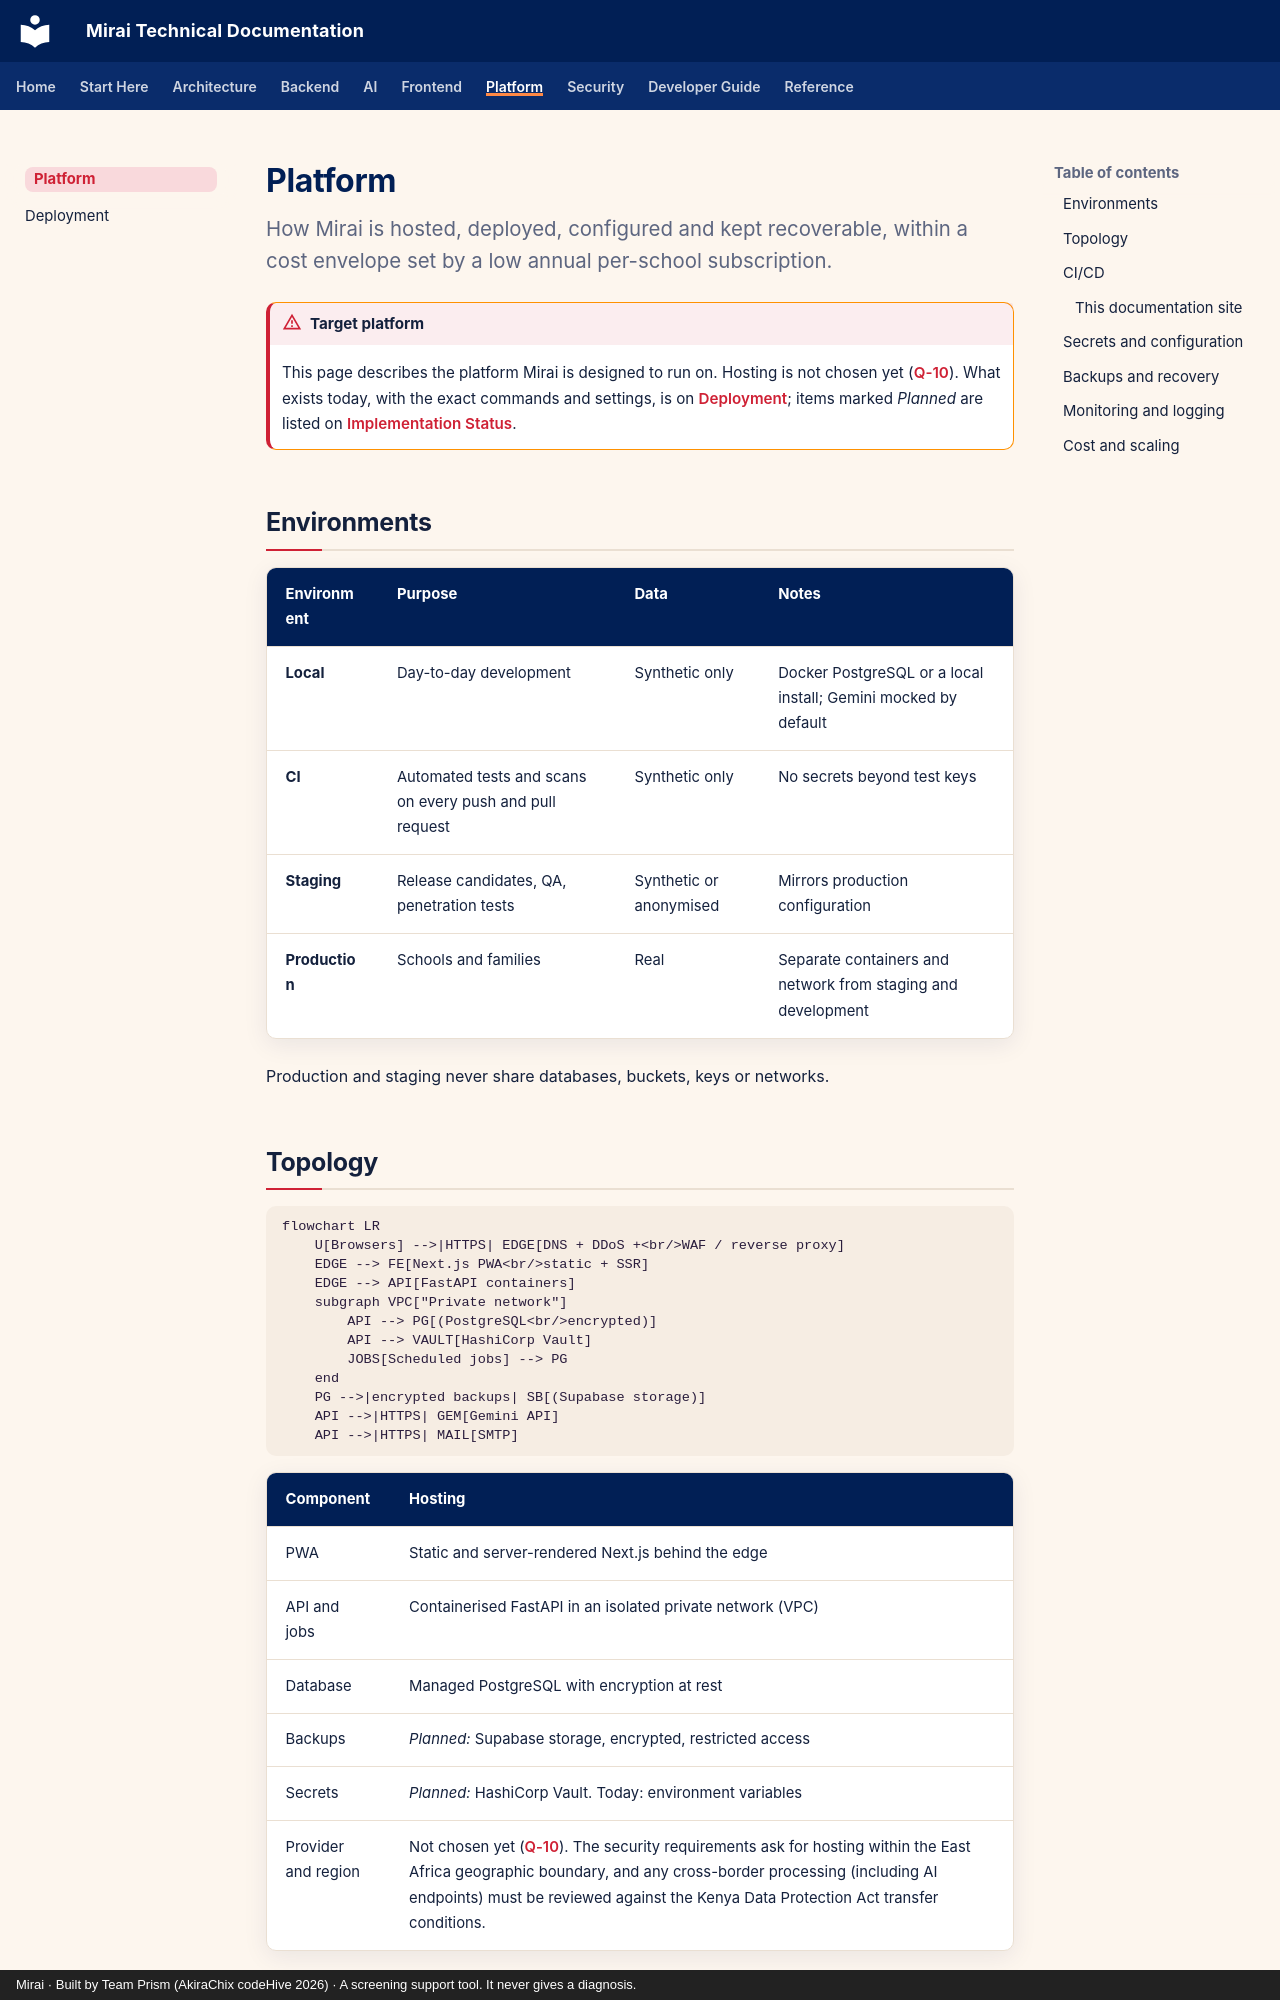

repository: akirachix/prism-technical-documentation · page: platform/index.html · generator: mkdocs · copyright: Mirai · Built by Team Prism (AkiraChix codeHive 2026) · A screening support tool. It never gives a diagnosis.

---
title: Platform
description: Mirai environments, hosting, CI/CD, secrets, backups, monitoring and cost.
---

# Platform

<p class="mi-lead">How Mirai is hosted, deployed, configured and kept recoverable, within a cost envelope set by a low annual per-school subscription.</p>

!!! warning "Target platform"

    This page describes the platform Mirai is designed to run on. Hosting is not chosen yet ([Q-10](../reference/decision-log.md#open-questions)). What exists today, with the exact commands and settings, is on [Deployment](deployment.md); items marked *Planned* are listed on [Implementation Status](../reference/implementation-status.md#planned).

## Environments

| Environment | Purpose | Data | Notes |
| --- | --- | --- | --- |
| **Local** | Day-to-day development | Synthetic only | Docker PostgreSQL or a local install; Gemini mocked by default |
| **CI** | Automated tests and scans on every push and pull request | Synthetic only | No secrets beyond test keys |
| **Staging** | Release candidates, QA, penetration tests | Synthetic or anonymised | Mirrors production configuration |
| **Production** | Schools and families | Real | Separate containers and network from staging and development |

Production and staging never share databases, buckets, keys or networks.

## Topology

```mermaid
flowchart LR
    U[Browsers] -->|HTTPS| EDGE[DNS + DDoS +<br/>WAF / reverse proxy]
    EDGE --> FE[Next.js PWA<br/>static + SSR]
    EDGE --> API[FastAPI containers]
    subgraph VPC["Private network"]
        API --> PG[(PostgreSQL<br/>encrypted)]
        API --> VAULT[HashiCorp Vault]
        JOBS[Scheduled jobs] --> PG
    end
    PG -->|encrypted backups| SB[(Supabase storage)]
    API -->|HTTPS| GEM[Gemini API]
    API -->|HTTPS| MAIL[SMTP]
```

| Component | Hosting |
| --- | --- |
| PWA | Static and server-rendered Next.js behind the edge |
| API and jobs | Containerised FastAPI in an isolated private network (VPC) |
| Database | Managed PostgreSQL with encryption at rest |
| Backups | *Planned:* Supabase storage, encrypted, restricted access |
| Secrets | *Planned:* HashiCorp Vault. Today: environment variables |
| Provider and region | Not chosen yet ([Q-10](../reference/decision-log.md#open-questions)). The security requirements ask for hosting within the East Africa geographic boundary, and any cross-border processing (including AI endpoints) must be reviewed against the Kenya Data Protection Act transfer conditions.
